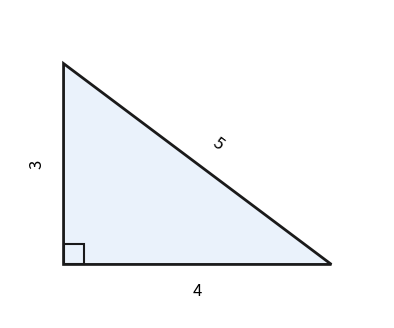

Recreate this plot in Python.
import matplotlib; matplotlib.use("Agg")
import matplotlib.pyplot as plt
import matplotlib.patches as patches
import numpy as np
fig, ax = plt.subplots(figsize=(5, 4))
ax.set_aspect("equal")
ax.axis("off")
triangle_pts = np.array([[0, 0], [4, 0], [0, 3]])
poly = patches.Polygon(triangle_pts, closed=True, facecolor="#eaf2fb", edgecolor="#1a1a1a", linewidth=2)
ax.add_patch(poly)
rect = patches.Rectangle((0, 0), 0.3, 0.3, fill=False, edgecolor="#1a1a1a", linewidth=1.5)
ax.add_patch(rect)
ax.text(2, -0.4, "4", ha="center", va="center", fontsize=12)
ax.text(-0.4, 1.5, "3", ha="center", va="center", rotation=90, fontsize=12)
ax.text(2.3, 1.8, "5", ha="center", va="center", rotation=-36.87, fontsize=12)
ax.set_xlim(-0.8, 4.8)
ax.set_ylim(-0.8, 3.8)
plt.savefig("out.png", dpi=150)
